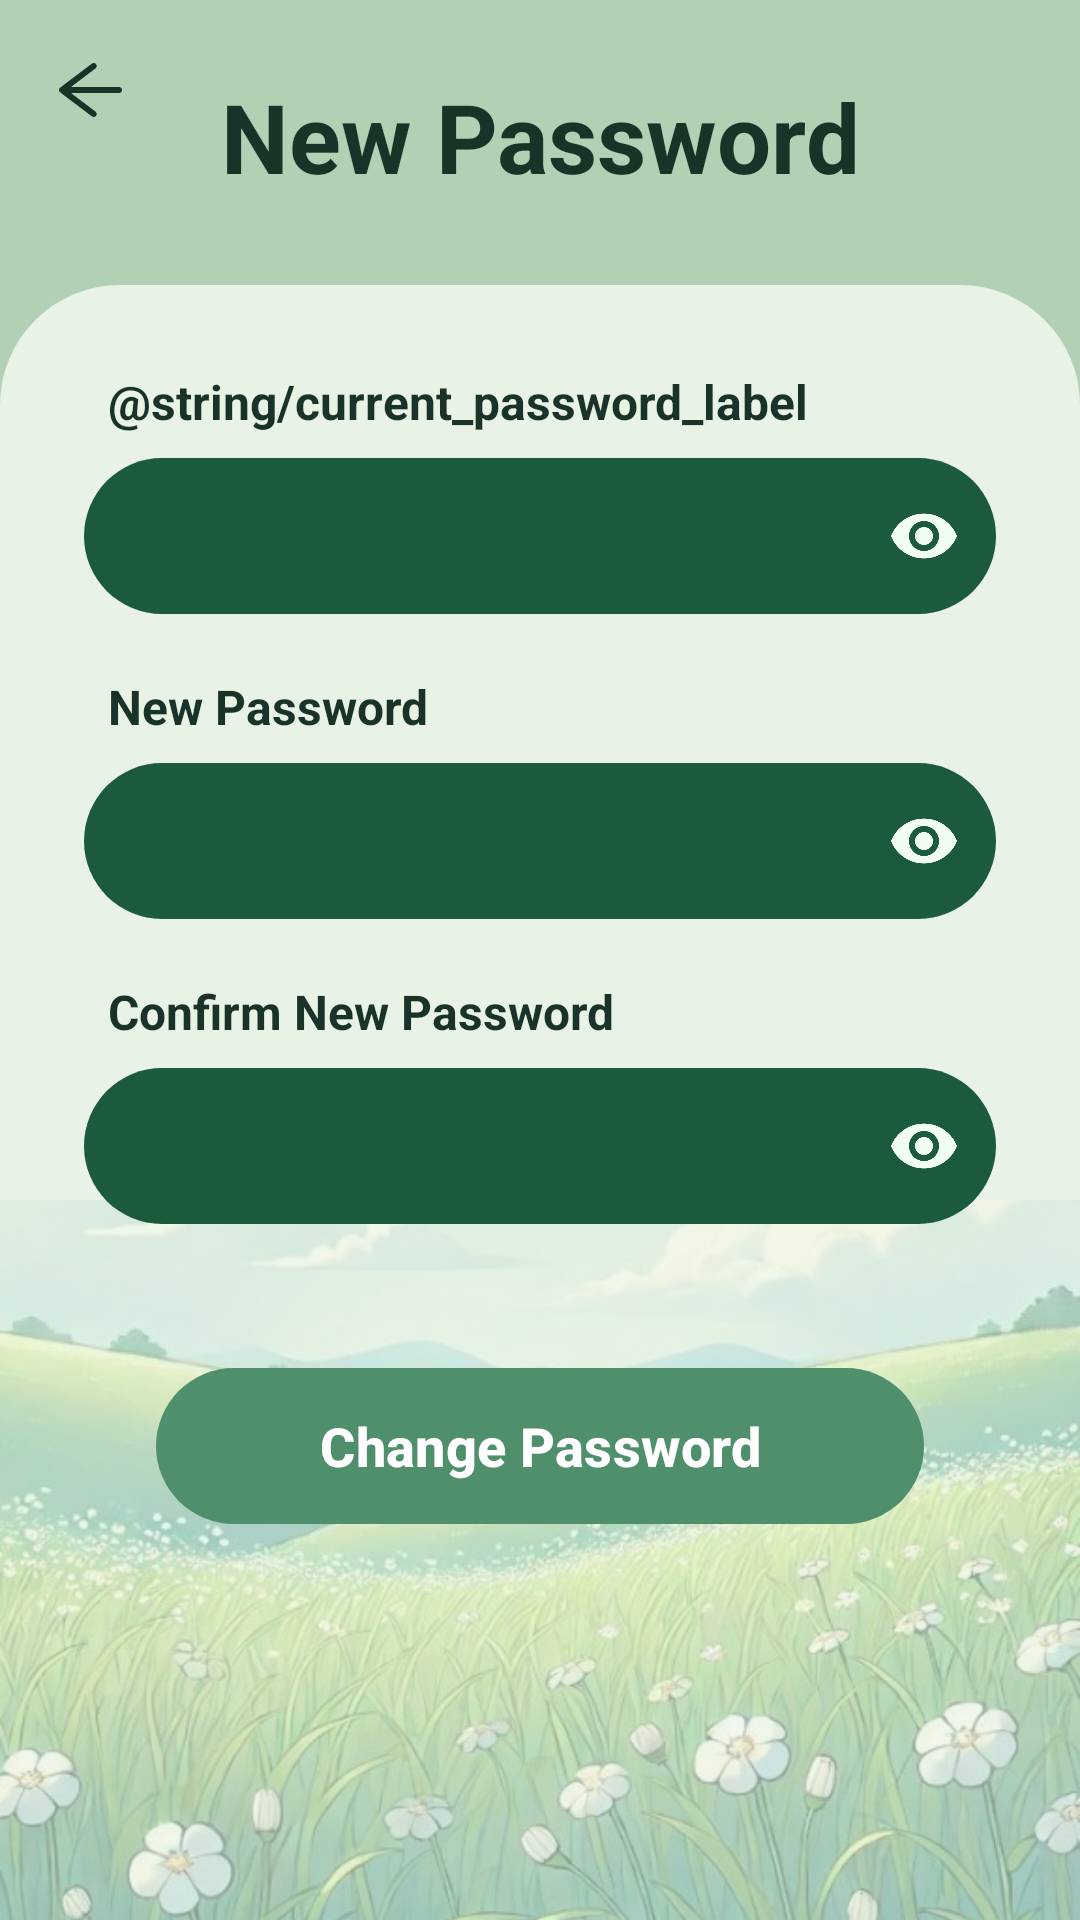

Android layout source for this screen:
<!-- AndroidManifest.xml: activity theme Theme.MyBudgetTree.Auth -->
<!-- res/layout/activity_new_password.xml -->
<?xml version="1.0" encoding="utf-8"?>
<androidx.constraintlayout.widget.ConstraintLayout xmlns:android="http://schemas.android.com/apk/res/android"
    xmlns:app="http://schemas.android.com/apk/res-auto"
    xmlns:tools="http://schemas.android.com/tools"
    android:id="@+id/newPasswordRoot"
    android:layout_width="match_parent"
    android:layout_height="match_parent"
    android:background="@color/sage_header"
    tools:context=".NewPasswordActivity">

    <ImageButton
        android:id="@+id/btnBack"
        android:layout_width="44dp"
        android:layout_height="44dp"
        android:layout_marginStart="8dp"
        android:layout_marginTop="8dp"
        android:background="?attr/selectableItemBackgroundBorderless"
        android:contentDescription="@string/back"
        android:src="@drawable/ic_back"
        app:layout_constraintStart_toStartOf="parent"
        app:layout_constraintTop_toTopOf="parent"
        app:tint="@color/green_text" />

    <TextView
        android:id="@+id/tvTitle"
        android:layout_width="wrap_content"
        android:layout_height="wrap_content"
        android:layout_marginTop="24dp"
        android:text="@string/new_password_title"
        android:textColor="@color/green_text"
        android:textSize="32sp"
        android:textStyle="bold"
        app:layout_constraintEnd_toEndOf="parent"
        app:layout_constraintStart_toStartOf="parent"
        app:layout_constraintTop_toTopOf="parent" />

    <View
        android:id="@+id/cardBackground"
        android:layout_width="0dp"
        android:layout_height="0dp"
        android:layout_marginTop="28dp"
        android:background="@drawable/bg_auth_card"
        app:layout_constraintBottom_toBottomOf="parent"
        app:layout_constraintEnd_toEndOf="parent"
        app:layout_constraintStart_toStartOf="parent"
        app:layout_constraintTop_toBottomOf="@id/tvTitle" />

    <ImageView
        android:id="@+id/ivNatureFooter"
        android:layout_width="0dp"
        android:layout_height="240dp"
        android:alpha="0.45"
        android:contentDescription="@string/welcome_background_description"
        android:scaleType="centerCrop"
        android:src="@drawable/img_nature_footer"
        app:layout_constraintBottom_toBottomOf="parent"
        app:layout_constraintEnd_toEndOf="parent"
        app:layout_constraintStart_toStartOf="parent" />

    <ScrollView
        android:layout_width="0dp"
        android:layout_height="0dp"
        android:clipToPadding="false"
        android:fillViewport="true"
        android:overScrollMode="never"
        android:paddingTop="28dp"
        android:paddingBottom="16dp"
        app:layout_constraintBottom_toBottomOf="parent"
        app:layout_constraintEnd_toEndOf="parent"
        app:layout_constraintStart_toStartOf="parent"
        app:layout_constraintTop_toTopOf="@id/cardBackground">

        <LinearLayout
            android:layout_width="match_parent"
            android:layout_height="wrap_content"
            android:orientation="vertical"
            android:paddingStart="28dp"
            android:paddingEnd="28dp">

            <TextView
                style="@style/Widget.MyBudgetTree.FieldLabel"
                android:layout_width="wrap_content"
                android:layout_height="wrap_content"
                android:text="@string/current_password_label" />

            <com.google.android.material.textfield.TextInputLayout
                android:id="@+id/tilCurrentPassword"
                android:layout_width="match_parent"
                android:layout_height="wrap_content"
                android:layout_marginBottom="20dp"
                app:boxBackgroundColor="@color/password_field"
                app:boxBackgroundMode="filled"
                app:boxCornerRadiusBottomEnd="28dp"
                app:boxCornerRadiusBottomStart="28dp"
                app:boxCornerRadiusTopEnd="28dp"
                app:boxCornerRadiusTopStart="28dp"
                app:boxStrokeWidth="0dp"
                app:boxStrokeWidthFocused="0dp"
                app:endIconMode="password_toggle"
                app:endIconTint="@color/mint_button"
                app:hintEnabled="false">

                <com.google.android.material.textfield.TextInputEditText
                    android:id="@+id/etCurrentPassword"
                    android:layout_width="match_parent"
                    android:layout_height="52dp"
                    android:inputType="textPassword"
                    android:paddingStart="20dp"
                    android:paddingEnd="20dp"
                    android:textColor="@color/white"
                    android:textSize="16sp" />
            </com.google.android.material.textfield.TextInputLayout>

            <TextView
                style="@style/Widget.MyBudgetTree.FieldLabel"
                android:layout_width="wrap_content"
                android:layout_height="wrap_content"
                android:text="@string/new_password" />

            <com.google.android.material.textfield.TextInputLayout
                android:id="@+id/tilNewPassword"
                android:layout_width="match_parent"
                android:layout_height="wrap_content"
                android:layout_marginBottom="20dp"
                app:boxBackgroundColor="@color/password_field"
                app:boxBackgroundMode="filled"
                app:boxCornerRadiusBottomEnd="28dp"
                app:boxCornerRadiusBottomStart="28dp"
                app:boxCornerRadiusTopEnd="28dp"
                app:boxCornerRadiusTopStart="28dp"
                app:boxStrokeWidth="0dp"
                app:boxStrokeWidthFocused="0dp"
                app:endIconMode="password_toggle"
                app:endIconTint="@color/mint_button"
                app:hintEnabled="false">

                <com.google.android.material.textfield.TextInputEditText
                    android:id="@+id/etNewPassword"
                    android:layout_width="match_parent"
                    android:layout_height="52dp"
                    android:inputType="textPassword"
                    android:paddingStart="20dp"
                    android:paddingEnd="20dp"
                    android:textColor="@color/white"
                    android:textSize="16sp" />
            </com.google.android.material.textfield.TextInputLayout>

            <TextView
                style="@style/Widget.MyBudgetTree.FieldLabel"
                android:layout_width="wrap_content"
                android:layout_height="wrap_content"
                android:text="@string/confirm_new_password" />

            <com.google.android.material.textfield.TextInputLayout
                android:id="@+id/tilConfirmPassword"
                android:layout_width="match_parent"
                android:layout_height="wrap_content"
                app:boxBackgroundColor="@color/password_field"
                app:boxBackgroundMode="filled"
                app:boxCornerRadiusBottomEnd="28dp"
                app:boxCornerRadiusBottomStart="28dp"
                app:boxCornerRadiusTopEnd="28dp"
                app:boxCornerRadiusTopStart="28dp"
                app:boxStrokeWidth="0dp"
                app:boxStrokeWidthFocused="0dp"
                app:endIconMode="password_toggle"
                app:endIconTint="@color/mint_button"
                app:hintEnabled="false">

                <com.google.android.material.textfield.TextInputEditText
                    android:id="@+id/etConfirmPassword"
                    android:layout_width="match_parent"
                    android:layout_height="52dp"
                    android:inputType="textPassword"
                    android:paddingStart="20dp"
                    android:paddingEnd="20dp"
                    android:textColor="@color/white"
                    android:textSize="16sp" />
            </com.google.android.material.textfield.TextInputLayout>

            <com.google.android.material.button.MaterialButton
                android:id="@+id/btnChangePassword"
                android:layout_width="match_parent"
                android:layout_height="52dp"
                android:layout_marginStart="24dp"
                android:layout_marginTop="48dp"
                android:layout_marginEnd="24dp"
                android:insetTop="0dp"
                android:insetBottom="0dp"
                android:text="@string/change_password"
                android:textAllCaps="false"
                android:textColor="@color/white"
                android:textSize="18sp"
                android:textStyle="bold"
                app:backgroundTint="@color/sage_button"
                app:cornerRadius="28dp" />
        </LinearLayout>
    </ScrollView>

</androidx.constraintlayout.widget.ConstraintLayout>
<!-- resources referenced by this layout -->
<resources>
  <color name="green_text">#FF1A3328</color>
  <color name="mint_button">#FFF1FFF3</color>
  <color name="password_field">#FF1B5A3A</color>
  <color name="sage_button">#FF4F8F6B</color>
  <color name="sage_header">#FFB2D0B4</color>
  <color name="white">#FFFFFFFF</color>
  <!-- drawable bg_auth_card (drawable) -->
  <?xml version="1.0" encoding="utf-8"?>
  <shape xmlns:android="http://schemas.android.com/apk/res/android" android:shape="rectangle">
      <solid android:color="@color/card_fill" />
      <corners
          android:topLeftRadius="40dp"
          android:topRightRadius="40dp" />
  </shape>
  <!-- drawable ic_back (drawable) -->
  <vector xmlns:android="http://schemas.android.com/apk/res/android"
      android:width="21dp"
      android:height="18dp"
      android:viewportWidth="21"
      android:viewportHeight="18">
    <path
        android:pathData="M11.564,17L1,8.997L11.564,1M1,8.997L20,8.997"
        android:strokeLineJoin="round"
        android:strokeWidth="2"
        android:fillColor="#00000000"
        android:strokeColor="#F1FFF3"
        android:strokeLineCap="round"/>
  </vector>
  <!-- drawable img_nature_footer: png bitmap (drawable-nodpi, 353486 bytes) -->
  <string name="back">Back</string>
  <string name="change_password">Change Password</string>
  <string name="confirm_new_password">Confirm New Password</string>
  <string name="new_password">New Password</string>
  <string name="new_password_title">New Password</string>
  <string name="welcome_background_description">Forest landscape</string>
  <style name="Widget.MyBudgetTree.FieldLabel" parent="android:Widget.TextView">
          <item name="android:textColor">@color/green_text</item>
          <item name="android:textSize">16sp</item>
          <item name="android:textStyle">bold</item>
          <item name="android:paddingStart">8dp</item>
          <item name="android:paddingEnd">8dp</item>
          <item name="android:paddingBottom">8dp</item>
      </style>
  <style name="Theme.MyBudgetTree.Auth" parent="Theme.MyBudgetTree">
          <item name="android:statusBarColor">@color/sage_header</item>
          <item name="android:navigationBarColor">@color/card_fill</item>
          <item name="android:windowLightStatusBar">true</item>
          <item name="android:windowBackground">@color/sage_header</item>
      </style>
  <color name="card_fill">#FFE8F3E6</color>
  <style name="Theme.MyBudgetTree" parent="Base.Theme.MyBudgetTree" />
  <style name="Base.Theme.MyBudgetTree" parent="Theme.Material3.Light.NoActionBar">
          <item name="colorPrimary">@color/green_primary</item>
          <item name="colorOnPrimary">@color/white</item>
          <item name="colorSecondary">@color/green_dark</item>
          <item name="android:statusBarColor">@color/cream</item>
          <item name="android:navigationBarColor">@color/cream</item>
          <item name="android:windowLightStatusBar">true</item>
          <item name="android:windowBackground">@color/cream</item>
      </style>
  <color name="green_primary">#FF1C6D3C</color>
  <color name="green_dark">#FF295E46</color>
  <color name="cream">#FFF8F7F2</color>
</resources>
